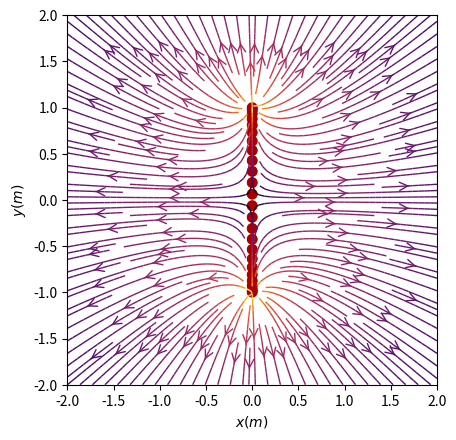

The script that saved this image:
# adapted from source: https://scipython.com/blog/visualizing-a-vector-field-with-matplotlib/

import sys
import numpy as np
import matplotlib.pyplot as plt
from matplotlib.patches import Circle

def E(q, r0, x, y):
    """Return the electric field vector E=(Ex,Ey) due to charge q located at r0."""
    den = np.sqrt((x-r0[0])**2 + (y-r0[1])**2 + (0-r0[2])**2)**3
    return q * (x - r0[0]) / den, q * (y - r0[1]) / den

# Grid of x, y points
nx, ny = 64, 64
x = np.linspace(-2, 2, nx)
y = np.linspace(-2, 2, ny)
X, Y = np.meshgrid(x, y)

# Creates nq charges of same sign and charge, equally spaced
# on the unit circle in the yz plane.
nq = 50
charges = []
for i in range(nq):
    q = 1e-9
    charges.append((q, (0, np.cos(2*np.pi*i/nq), np.sin(2*np.pi*i/nq))))

# Electric field vector, E=(Ex, Ey), as separate components
Ex, Ey = np.zeros((ny, nx)), np.zeros((ny, nx))
for charge in charges:
    ex, ey = E(*charge, x=X, y=Y)
    Ex += ex
    Ey += ey

fig = plt.figure()
ax = fig.add_subplot(111)

# Plot the streamlines with an appropriate colormap and arrow style
color = 2 * np.log(np.hypot(Ex, Ey))
ax.streamplot(x, y, Ex, Ey, color=color, linewidth=1, cmap=plt.cm.inferno,
              density=2, arrowstyle='->', arrowsize=1.5)

# Add filled circles for the charges themselves
charge_colors = {True: '#aa0000', False: '#0000aa'}
for q, pos in charges:
    ax.add_artist(Circle(pos, 0.05, color=charge_colors[q>0]))

ax.set_xlabel('$x (m)$')
ax.set_ylabel('$y (m)$')
ax.set_xlim(-2,2)
ax.set_ylim(-2,2)
ax.set_aspect('equal')
plt.show()